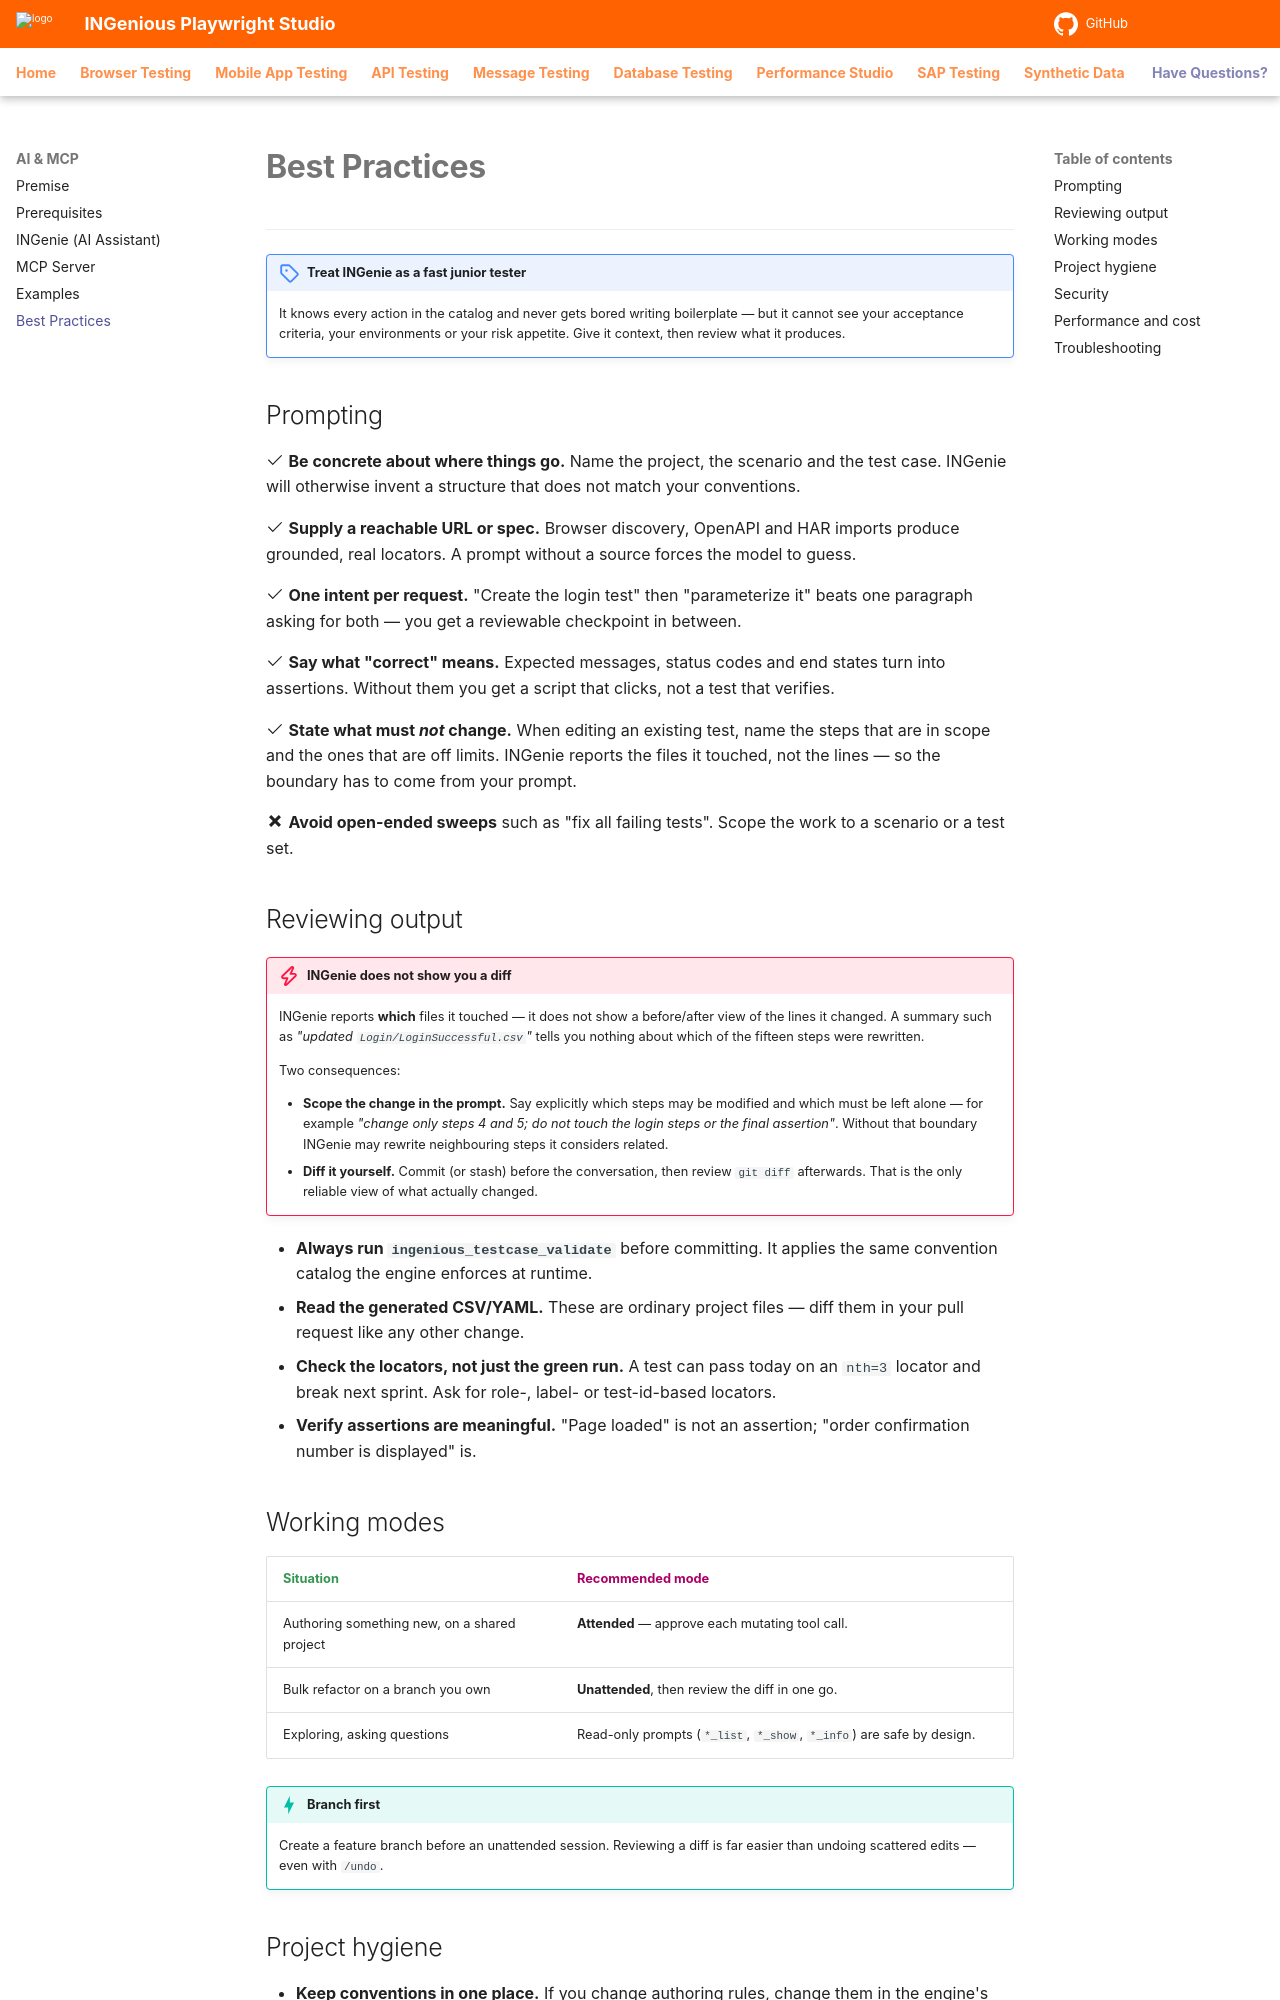

repository: ing-bank/ingenious-doc · page: ai/bestpractices/index.html · generator: mkdocs

# **Best Practices**
----------------------

!!! note "Treat INGenie as a fast junior tester"
    It knows every action in the catalog and never gets bored writing boilerplate — but it cannot see your acceptance criteria, your environments or your risk appetite. Give it context, then review what it produces.

## Prompting

:octicons-check-24: **Be concrete about where things go.** Name the project, the scenario and the test case. INGenie will otherwise invent a structure that does not match your conventions.

:octicons-check-24: **Supply a reachable URL or spec.** Browser discovery, OpenAPI and HAR imports produce grounded, real locators. A prompt without a source forces the model to guess.

:octicons-check-24: **One intent per request.** "Create the login test" then "parameterize it" beats one paragraph asking for both — you get a reviewable checkpoint in between.

:octicons-check-24: **Say what "correct" means.** Expected messages, status codes and end states turn into assertions. Without them you get a script that clicks, not a test that verifies.

:octicons-check-24: **State what must *not* change.** When editing an existing test, name the steps that are in scope and the ones that are off limits. INGenie reports the files it touched, not the lines — so the boundary has to come from your prompt.

:material-close-thick: **Avoid open-ended sweeps** such as "fix all failing tests". Scope the work to a scenario or a test set.

## Reviewing output

!!! danger "INGenie does not show you a diff"
    INGenie reports **which** files it touched — it does not show a before/after view of the lines it changed. A summary such as *"updated `Login/LoginSuccessful.csv`"* tells you nothing about which of the fifteen steps were rewritten.

    Two consequences:

    * **Scope the change in the prompt.** Say explicitly which steps may be modified and which must be left alone — for example *"change only steps 4 and 5; do not touch the login steps or the final assertion"*. Without that boundary INGenie may rewrite neighbouring steps it considers related.
    * **Diff it yourself.** Commit (or stash) before the conversation, then review `git diff` afterwards. That is the only reliable view of what actually changed.

* **Always run `ingenious_testcase_validate`** before committing. It applies the same convention catalog the engine enforces at runtime.
* **Read the generated CSV/YAML.** These are ordinary project files — diff them in your pull request like any other change.
* **Check the locators, not just the green run.** A test can pass today on an `nth=3` locator and break next sprint. Ask for role-, label- or test-id-based locators.
* **Verify assertions are meaningful.** "Page loaded" is not an assertion; "order confirmation number is displayed" is.

## Working modes

|<div style="color:#349651;width:200px">Situation</div>|<div style="color:#AB0066;width:420px">Recommended mode</div>|
|-----------------------------|-----------------------------------|
|Authoring something new, on a shared project|**Attended** — approve each mutating tool call.|
|Bulk refactor on a branch you own|**Unattended**, then review the diff in one go.|
|Exploring, asking questions|Read-only prompts (`*_list`, `*_show`, `*_info`) are safe by design.|

!!! tip "Branch first"
    Create a feature branch before an unattended session. Reviewing a diff is far easier than undoing scattered edits — even with `/undo`.
